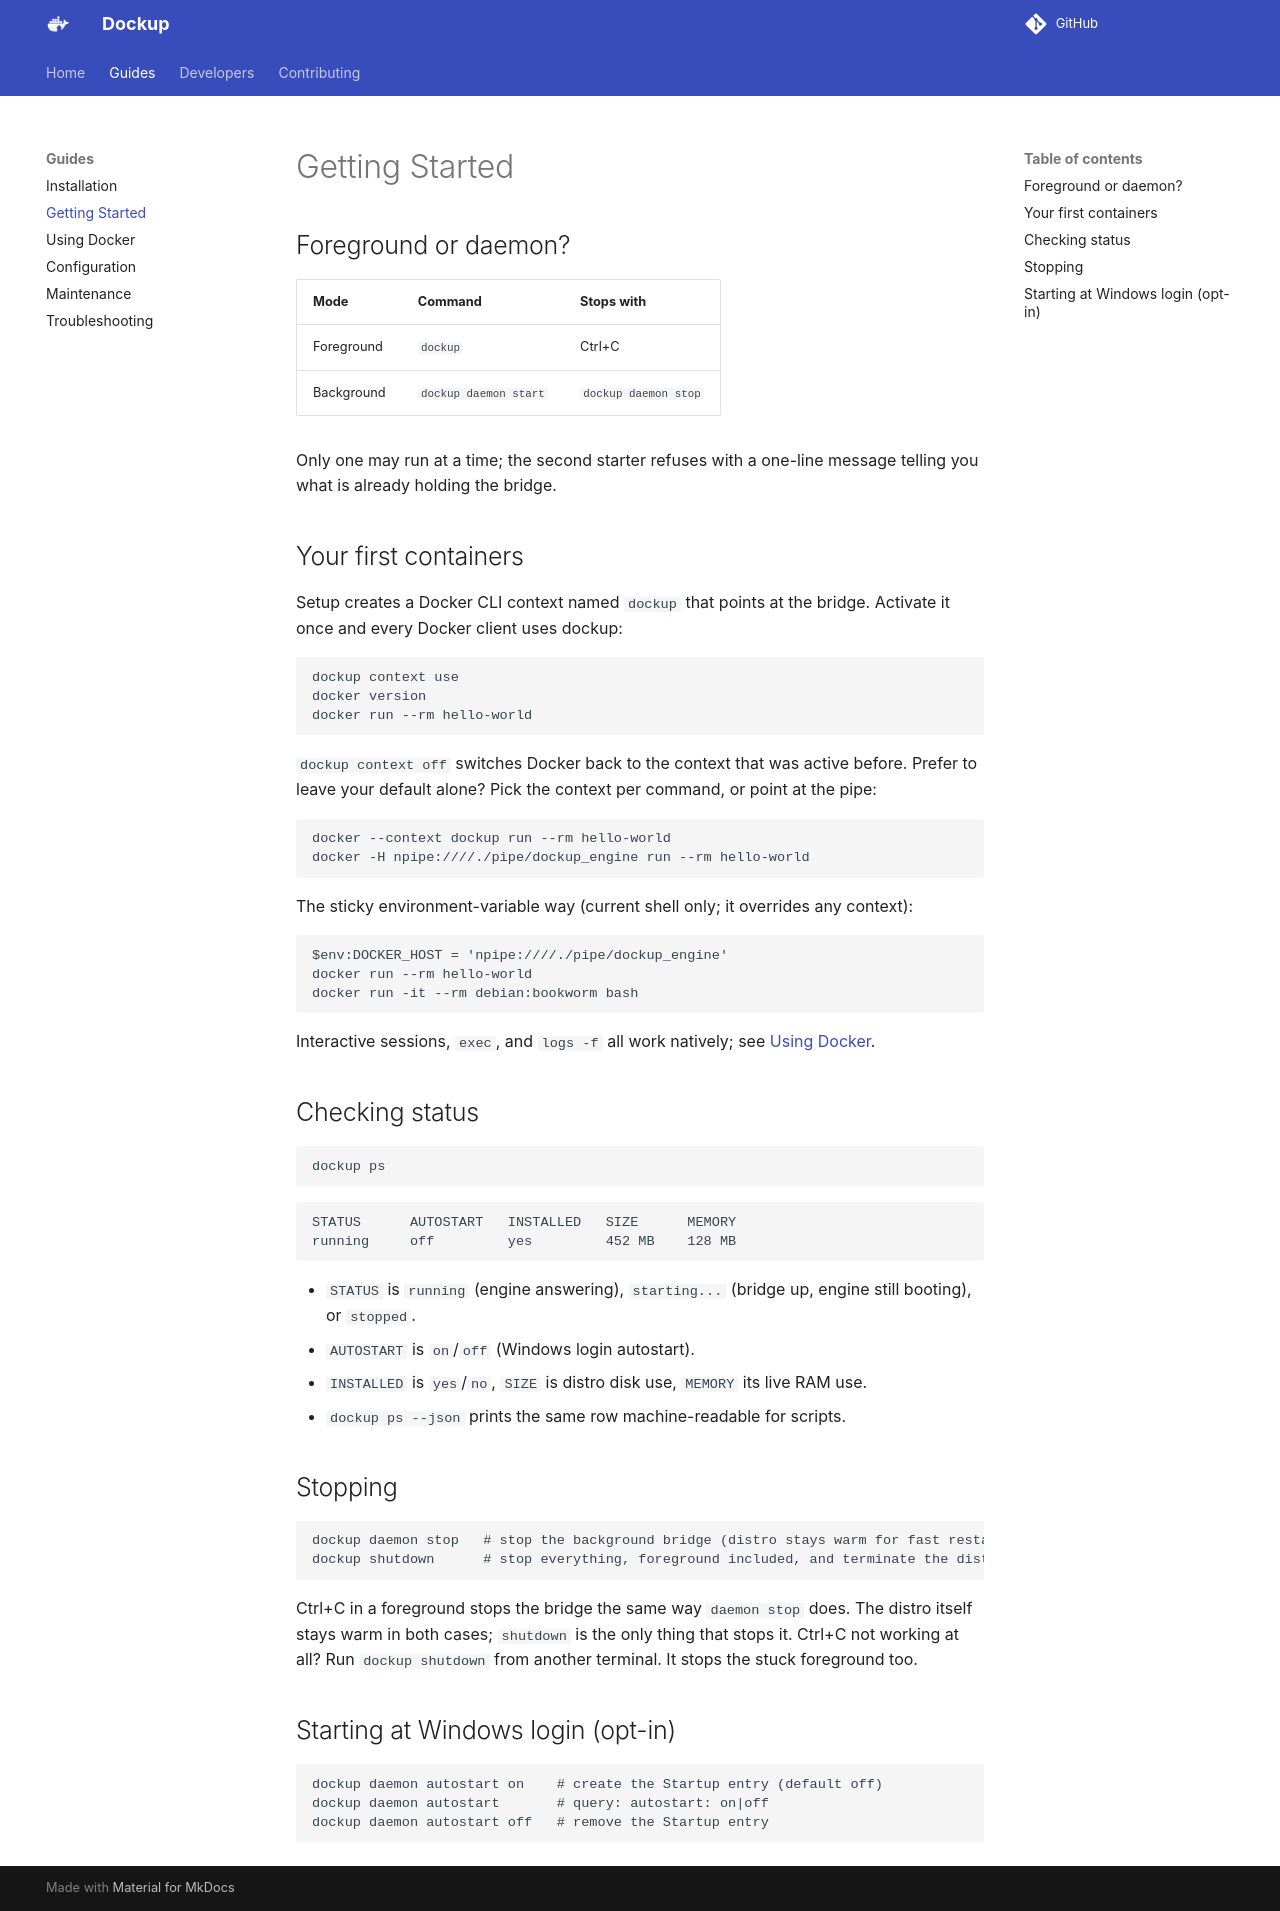

repository: CHE3MZ/dockup · page: guides/getting-started/index.html · generator: mkdocs

# Getting Started

## Foreground or daemon?

| Mode | Command | Stops with |
|---|---|---|
| Foreground | `dockup` | Ctrl+C |
| Background | `dockup daemon start` | `dockup daemon stop` |

Only one may run at a time; the second starter refuses with a one-line
message telling you what is already holding the bridge.

## Your first containers

Setup creates a Docker CLI context named `dockup` that points at the
bridge. Activate it once and every Docker client uses dockup:

```powershell
dockup context use
docker version
docker run --rm hello-world
```

`dockup context off` switches Docker back to the context that was active
before. Prefer to leave your default alone? Pick the context per command,
or point at the pipe:

```powershell
docker --context dockup run --rm hello-world
docker -H npipe:////./pipe/dockup_engine run --rm hello-world
```

The sticky environment-variable way (current shell only; it overrides any
context):

```powershell
$env:DOCKER_HOST = 'npipe:////./pipe/dockup_engine'
docker run --rm hello-world
docker run -it --rm debian:bookworm bash
```

Interactive sessions, `exec`, and `logs -f` all work natively; see
[Using Docker](using-docker.md).

## Checking status

```powershell
dockup ps
```

```text
STATUS      AUTOSTART   INSTALLED   SIZE      MEMORY
running     off         yes         452 MB    128 MB
```

- `STATUS` is `running` (engine answering), `starting...` (bridge up, engine
  still booting), or `stopped`.
- `AUTOSTART` is `on`/`off` (Windows login autostart).
- `INSTALLED` is `yes`/`no`, `SIZE` is distro disk use, `MEMORY` its live RAM use.
- `dockup ps --json` prints the same row machine-readable for scripts.

## Stopping

```powershell
dockup daemon stop   # stop the background bridge (distro stays warm for fast restart)
dockup shutdown      # stop everything, foreground included, and terminate the distro (ps => stopped)
```

Ctrl+C in a foreground stops the bridge the same way `daemon stop` does.
The distro itself stays warm in both cases; `shutdown` is the only thing
that stops it. Ctrl+C not working at all? Run `dockup shutdown` from
another terminal. It stops the stuck foreground too.

## Starting at Windows login (opt-in)

```powershell
dockup daemon autostart on    # create the Startup entry (default off)
dockup daemon autostart       # query: autostart: on|off
dockup daemon autostart off   # remove the Startup entry
```
